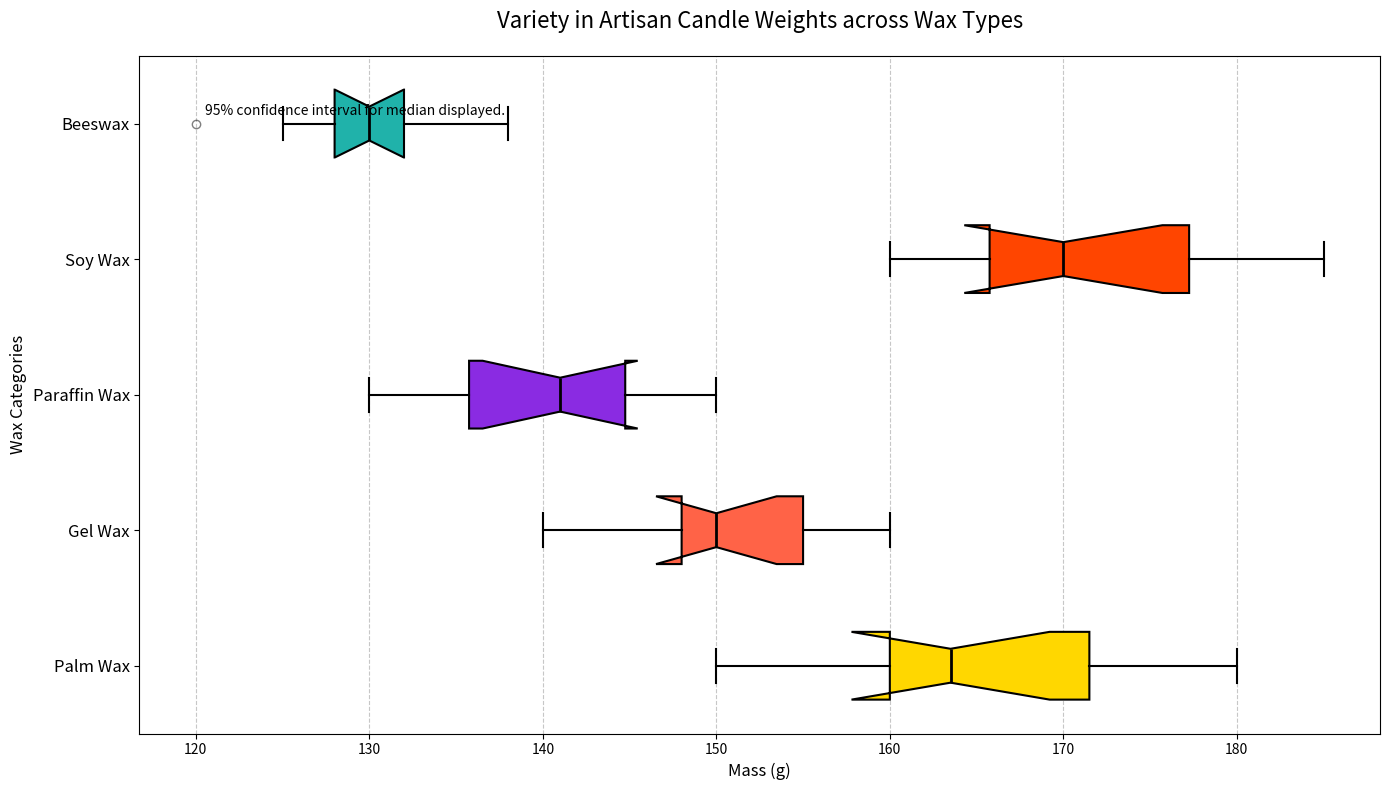

This chart was generated by the following Python code:
import matplotlib.pyplot as plt
import numpy as np

# Types of wax - shuffled labels
wax_types = ['Palm Wax', 'Gel Wax', 'Paraffin Wax', 'Soy Wax', 'Beeswax']

# Artificial data representing candle weights (in grams) for each wax type
soy_wax_weights = [150, 155, 160, 162, 170, 175, 180, 165, 172, 160]
beeswax_weights = [140, 145, 148, 150, 155, 150, 158, 155, 160, 148]
paraffin_weights = [130, 135, 138, 140, 145, 148, 150, 144, 142, 135]
palm_wax_weights = [160, 165, 170, 168, 175, 180, 185, 178, 170, 165]
gel_wax_weights = [120, 125, 130, 128, 135, 132, 138, 130, 132, 128]

# Combine all data into a list
data = [soy_wax_weights, beeswax_weights, paraffin_weights, palm_wax_weights, gel_wax_weights]

# Define custom colors for each box
colors = ['#FFD700', '#FF6347', '#8A2BE2', '#FF4500', '#20B2AA']

# Create the plot
fig, ax = plt.subplots(figsize=(14, 8))

# Plot box plots with custom properties
bp = ax.boxplot(data, vert=False, patch_artist=True, notch=True,
                boxprops=dict(linewidth=1.5),
                whiskerprops=dict(linewidth=1.5),
                capprops=dict(linewidth=1.5),
                medianprops=dict(color='black', linewidth=2),
                flierprops=dict(marker='o', color='black', alpha=0.5))

# Set individual box colors
for patch, color in zip(bp['boxes'], colors):
    patch.set_facecolor(color)

# Alter chart title and labels
ax.set_title('Variety in Artisan Candle Weights across Wax Types', fontsize=16, pad=20)
ax.set_xlabel('Mass (g)', fontsize=12)
ax.set_ylabel('Wax Categories', fontsize=12)
ax.set_yticklabels(wax_types, fontsize=12)

# Customize grid for better readability
ax.grid(axis='x', linestyle='--', alpha=0.7)

# Add a legend to explain notched boxes
plt.figtext(0.15, 0.85, "95% confidence interval for median displayed.", fontsize=10)

# Use tight_layout for better spacing
plt.tight_layout()

# Display the plot
plt.show()
